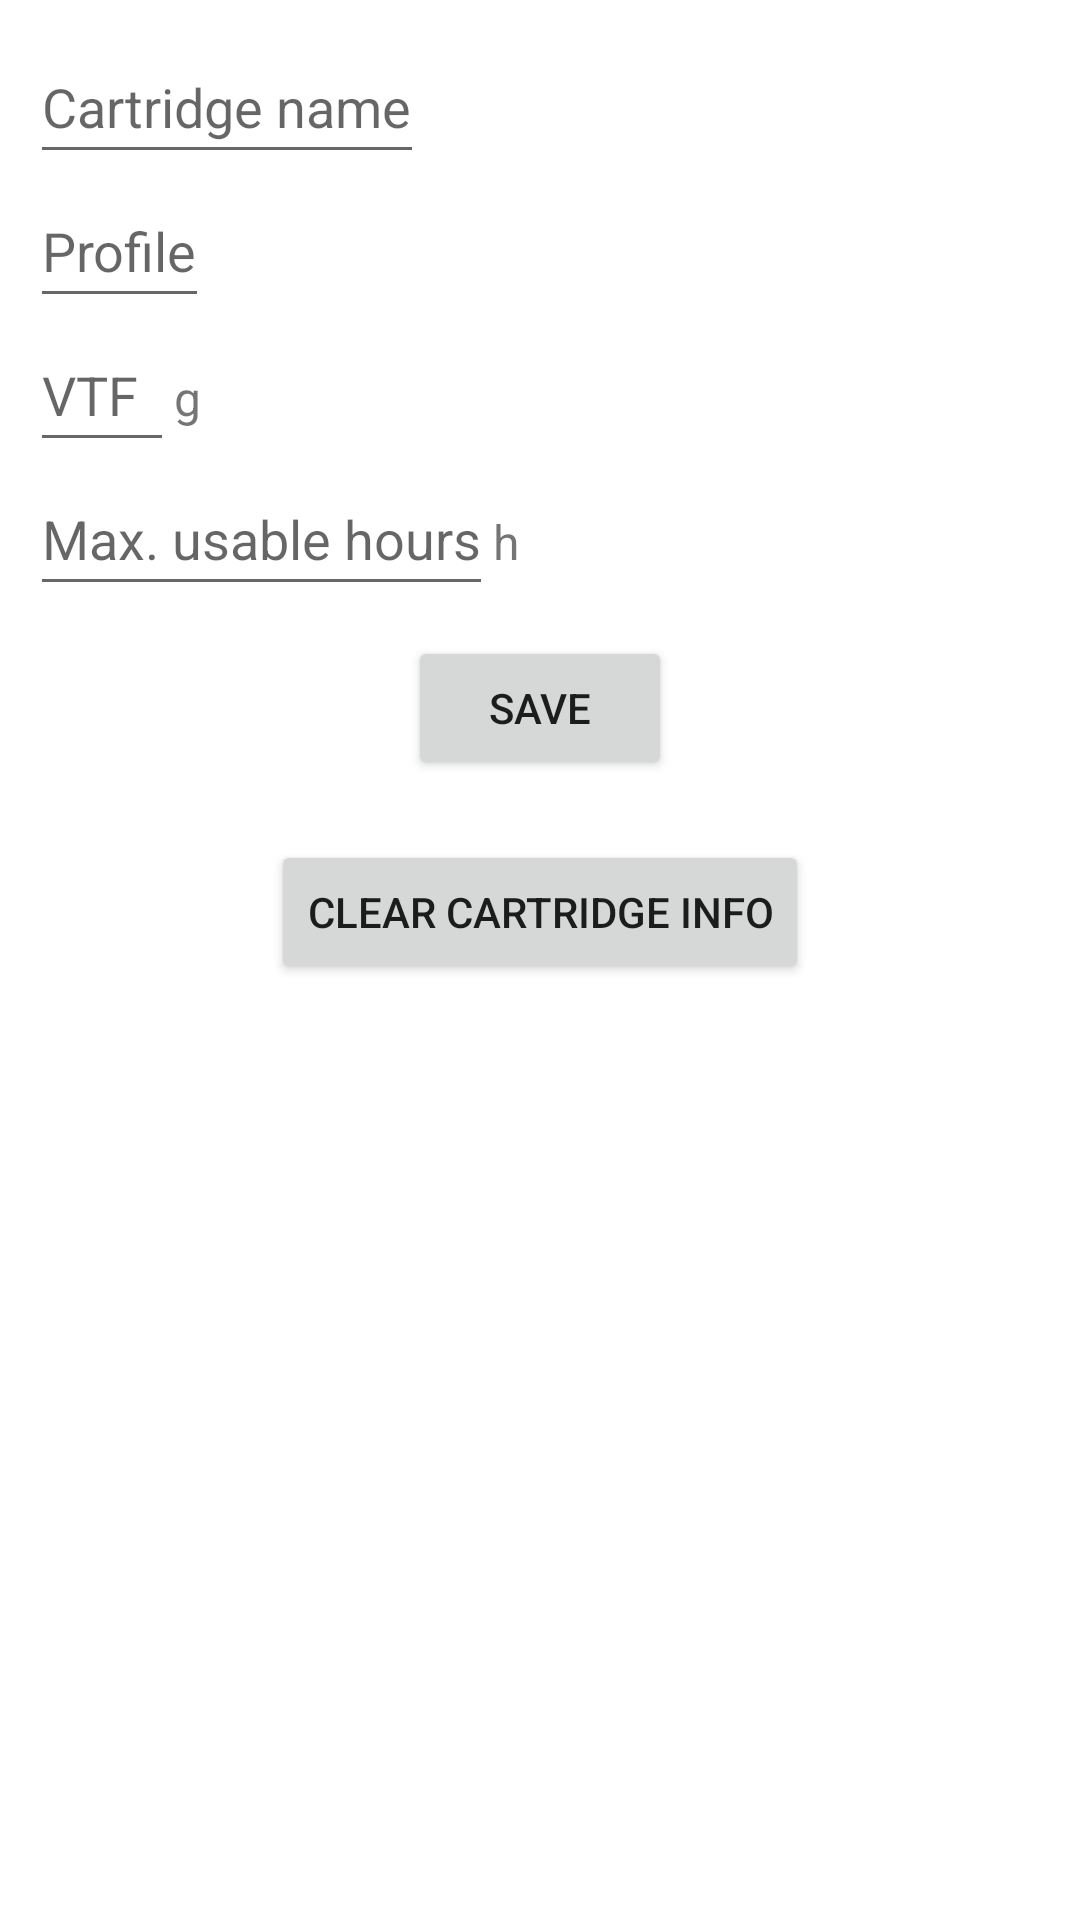

Write the Android layout XML for this screen, with the resource values it uses.
<!-- AndroidManifest.xml: application theme Theme.RecordNeedleTimer -->
<!-- res/layout/activity_cartridge_settings.xml -->
<LinearLayout
    xmlns:android="http://schemas.android.com/apk/res/android"
    android:layout_width="match_parent"
    android:layout_height="match_parent"
    android:orientation="vertical"
    android:padding="10dp">

    <EditText
        android:id="@+id/name_input"
        android:inputType="text"
        android:autofillHints="Stylus model"
        android:layout_width="wrap_content"
        android:layout_height="48dp"
        android:hint="@string/cartridge_name" />

    <EditText
        android:id="@+id/profile_input"
        android:inputType="text"
        android:autofillHints="Stylus type"
        android:layout_width="wrap_content"
        android:layout_height="48dp"
        android:hint="@string/profile" />

    <LinearLayout
        android:layout_width="match_parent"
        android:layout_height="wrap_content"
        android:orientation="horizontal">

        <EditText
            android:id="@+id/vtf_input"
            android:inputType="numberDecimal"
            android:autofillHints="Recommended Tracking Force"
            android:layout_width="48dp"
            android:layout_height="48dp"
            android:hint="@string/vtf" />

        <TextView
            android:layout_width="wrap_content"
            android:layout_height="wrap_content"
            android:text="@string/g"
            android:textSize="16sp" />
    </LinearLayout>

    <LinearLayout
        android:layout_width="match_parent"
        android:layout_height="wrap_content"
        android:orientation="horizontal">

        <EditText
        android:id="@+id/max_hours_input"
        android:inputType="number"
        android:autofillHints="Max Usable Hours"
        android:layout_width="wrap_content"
        android:layout_height="48dp"
        android:hint="@string/max_usable_hours" />

        <TextView
            android:layout_width="wrap_content"
            android:layout_height="wrap_content"
            android:text="@string/h"
            android:textSize="16sp" />
    </LinearLayout>

    <LinearLayout
        style="?android:attr/buttonBarStyle"
        android:layout_width="match_parent"
        android:layout_height="wrap_content"
        android:gravity="center"
        android:orientation="horizontal"
        android:padding="10dp">

        <Button
            android:id="@+id/save_button"
            style="Widget.AppCompat.Button.Colored"
            android:layout_width="wrap_content"
            android:layout_height="wrap_content"
            android:text="@string/save" />
    </LinearLayout>

    <LinearLayout
        style="?android:attr/buttonBarStyle"
        android:layout_width="match_parent"
        android:layout_height="wrap_content"
        android:gravity="center"
        android:orientation="horizontal"
        android:padding="10dp">

        <Button
            android:id="@+id/clear_cartridge_button"
            style="Widget.AppCompat.Button.Colored"
            android:layout_width="wrap_content"
            android:layout_height="wrap_content"
            android:text="@string/clear_cartridge_button" />
    </LinearLayout>
</LinearLayout>
<!-- resources referenced by this layout -->
<resources>
  <string name="cartridge_name">Cartridge name</string>
  <string name="clear_cartridge_button">Clear cartridge info</string>
  <string name="g">g</string>
  <string name="h">h</string>
  <string name="max_usable_hours">Max. usable hours</string>
  <string name="profile">Profile</string>
  <string name="save">Save</string>
  <string name="vtf">VTF</string>
  <style name="Theme.RecordNeedleTimer" parent="Theme.MaterialComponents.DayNight.DarkActionBar">
          
          <item name="colorPrimary">@color/purple_500</item>
          <item name="colorPrimaryVariant">@color/purple_700</item>
          <item name="colorOnPrimary">@color/white</item>
          
          <item name="colorSecondary">@color/teal_200</item>
          <item name="colorSecondaryVariant">@color/teal_700</item>
          <item name="colorOnSecondary">@color/black</item>
          
          <item name="android:statusBarColor">?attr/colorPrimaryVariant</item>
          
      </style>
  <!-- not gathered from this repository: default colours our renderer supplied (Android Studio template values) -->
  <color name="purple_500">#FF6200EE</color>
  <color name="purple_700">#FF3700B3</color>
  <color name="teal_200">#FF03DAC5</color>
  <color name="teal_700">#FF018786</color>
  <color name="black">#FF000000</color>
  <color name="white">#FFFFFFFF</color>
</resources>
